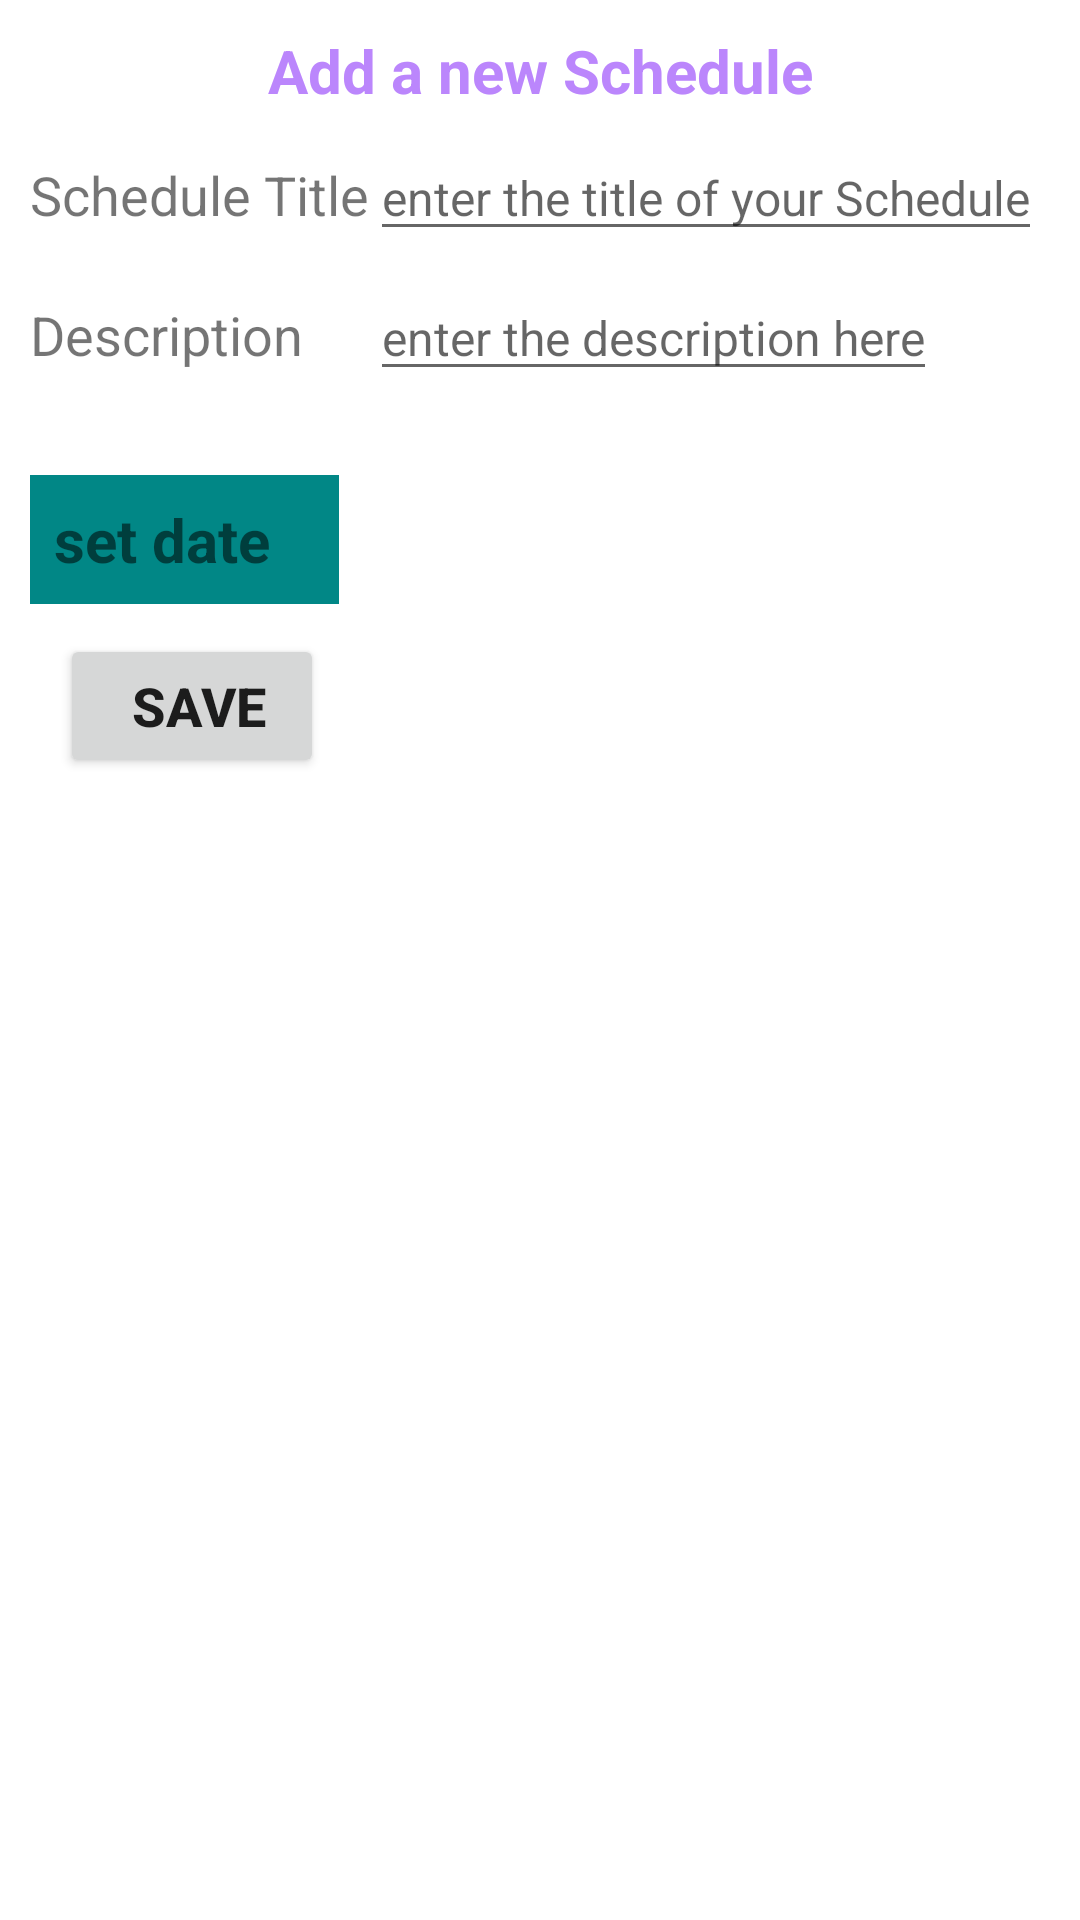

Produce the Android XML layout that renders to this screen, including the resource entries it uses.
<!-- AndroidManifest.xml: application theme Theme.ShoppingAppTest -->
<!-- res/layout/creating_schedule.xml -->
<?xml version="1.0" encoding="utf-8"?>
<LinearLayout xmlns:android="http://schemas.android.com/apk/res/android"
    android:layout_width="match_parent"
    android:layout_height="match_parent"
    xmlns:tools="http://schemas.android.com/tools"
    android:orientation="vertical"
    android:padding="10dp"
    tools:context=".addSchedule">
    <TextView
        android:layout_width="match_parent"
        android:layout_height="wrap_content"
        android:text="Add a new Schedule"
        android:gravity="center"
        android:textStyle="bold"
        android:textSize="20sp"
        android:textColor="@color/purple_200"
        />
    <LinearLayout
        android:layout_width="match_parent"
        android:layout_height="wrap_content"
        android:orientation="horizontal"
        android:paddingTop="8dp"
        >
        <RelativeLayout
            android:layout_width="0dp"
            android:layout_height="wrap_content"
            android:layout_weight="2"
            >
            <TextView
                android:layout_width="wrap_content"
                android:layout_height="wrap_content"
                android:text="Schedule Title"
                android:textSize="18sp"

                />

        </RelativeLayout>
        <RelativeLayout
            android:layout_width="0dp"
            android:layout_height="wrap_content"
            android:layout_weight="4"
            >

            <EditText
                android:id="@+id/scheduleTitle"
                android:layout_width="wrap_content"
                android:layout_height="wrap_content"
                android:hint="enter the title of your Schedule"
                android:textSize="16sp"

                />

        </RelativeLayout>

    </LinearLayout>
    <LinearLayout
        android:layout_width="match_parent"
        android:layout_height="wrap_content"
        android:orientation="horizontal"
        android:paddingTop="8dp"
        >
        <RelativeLayout
            android:layout_width="0dp"
            android:layout_height="wrap_content"
            android:layout_weight="2"
            >
            <TextView
                android:layout_width="wrap_content"
                android:layout_height="wrap_content"
                android:text="Description"
                android:textSize="18sp"

                />

        </RelativeLayout>
        <RelativeLayout
            android:layout_width="0dp"
            android:layout_height="wrap_content"
            android:layout_weight="4"
            >

            <EditText
                android:id="@+id/scheduleDescription"
                android:layout_width="wrap_content"
                android:layout_height="wrap_content"
                android:hint="enter the description here"
                android:textSize="16sp"


                />



        </RelativeLayout>




    </LinearLayout>



    <LinearLayout
        android:layout_width="match_parent"
        android:layout_height="wrap_content"
        android:orientation="horizontal"
        android:paddingTop="8dp"
        >



        <LinearLayout
            android:layout_width="wrap_content"
            android:layout_height="wrap_content"

            >
            <RelativeLayout
                android:layout_width="0dp"
                android:layout_height="wrap_content"
                android:layout_weight="2"
                >


                <TextView
                    android:id="@+id/set_date_tv"
                    android:layout_width="wrap_content"
                    android:layout_height="wrap_content"
                    android:layout_gravity="center"
                    android:layout_marginTop="20dp"
                    android:background="@color/teal_700"
                    android:drawableRight="@drawable/ic_baseline_calendar_today_24"
                    android:padding="8dp"
                    android:text="set date   "
                    android:textSize="20sp"
                    android:textStyle="bold"

                    />
            </RelativeLayout>

        </LinearLayout>


    </LinearLayout>
    <RelativeLayout
        android:layout_width="wrap_content"
        android:layout_height="wrap_content"
        android:layout_marginEnd="20dp"

        >

        <Button
            android:id="@+id/savBtn"
            android:layout_width="wrap_content"
            android:layout_height="wrap_content"
            android:layout_marginStart="10dp"
            android:layout_marginTop="10dp"
            android:layout_marginEnd="10dp"
            android:layout_marginBottom="10dp"
            android:text=" save"
            android:textSize="18sp"
            android:textStyle="bold" />
    </RelativeLayout>


</LinearLayout>
<!-- resources referenced by this layout -->
<resources>
  <color name="purple_200">#FFBB86FC</color>
  <color name="teal_700">#FF018786</color>
  <style name="Theme.ShoppingAppTest" parent="Theme.MaterialComponents.DayNight.NoActionBar">
          
          <item name="colorPrimary">#00BCD4</item>
          <item name="colorPrimaryVariant">#E388F3</item>
          <item name="colorOnPrimary">@color/white</item>
          
          <item name="colorSecondary">@color/teal_200</item>
          <item name="colorSecondaryVariant">@color/teal_700</item>
          <item name="colorOnSecondary">@color/purple_200</item>
          
          <item name="android:statusBarColor" tools:targetApi="l">?attr/colorPrimaryVariant</item>
          
      </style>
  <color name="white">#FFFFFFFF</color>
  <color name="teal_200">#FF03DAC5</color>
</resources>
